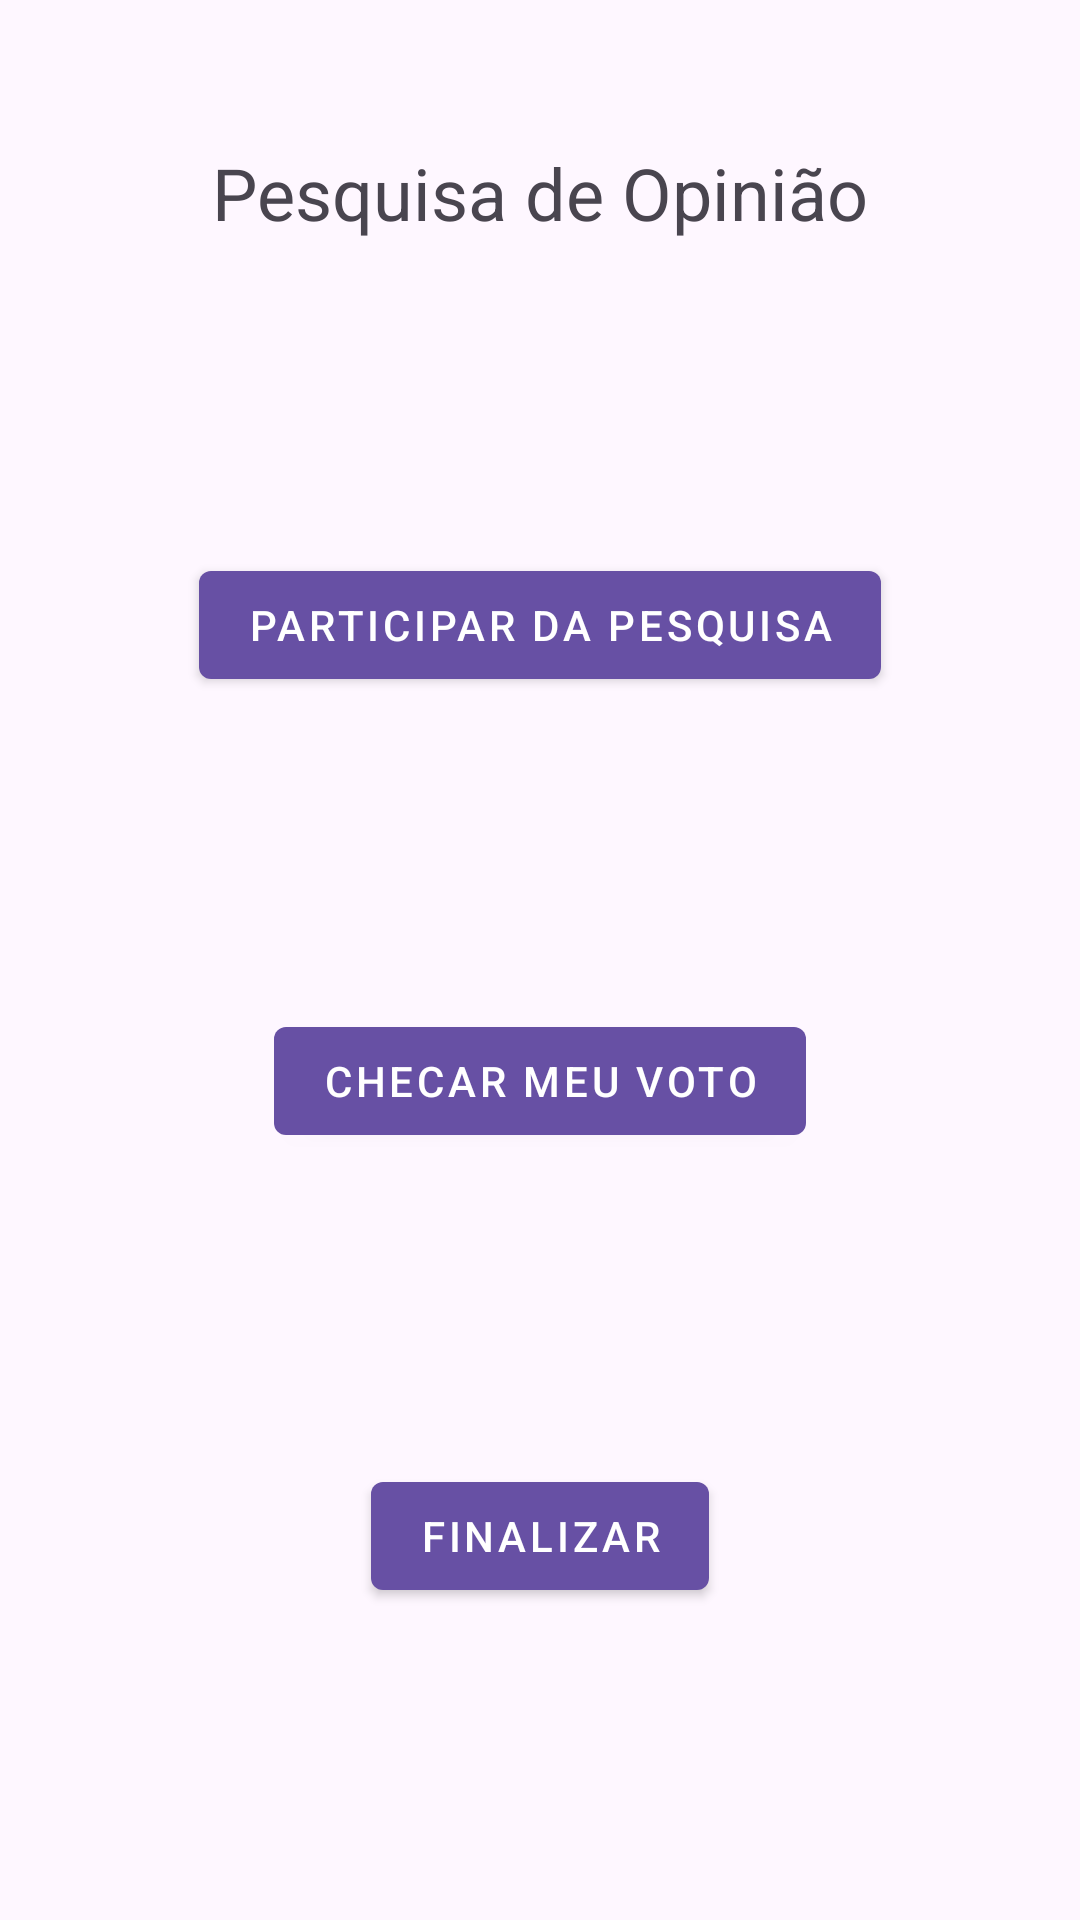

Reconstruct the res/layout file that produces this screen, plus the resources it refers to.
<!-- AndroidManifest.xml: application theme Theme.PesquisaOpinião -->
<!-- res/layout/activity_main.xml -->
<?xml version="1.0" encoding="utf-8"?>
<androidx.constraintlayout.widget.ConstraintLayout xmlns:android="http://schemas.android.com/apk/res/android"
    xmlns:app="http://schemas.android.com/apk/res-auto"
    xmlns:tools="http://schemas.android.com/tools"
    android:id="@+id/main"
    android:layout_width="match_parent"
    android:layout_height="match_parent"
    tools:context=".ui.main.MainActivity">

    <TextView
        android:id="@+id/text_title"
        android:layout_width="wrap_content"
        android:layout_height="wrap_content"
        android:layout_marginTop="48dp"
        android:text="@string/titulo"
        android:textSize="24sp"
        app:layout_constraintEnd_toEndOf="parent"
        app:layout_constraintStart_toStartOf="parent"
        app:layout_constraintTop_toTopOf="parent" />

    <com.google.android.material.button.MaterialButton
        android:id="@+id/button_participar"
        style="@style/Widget.MaterialComponents.Button"
        android:layout_width="wrap_content"
        android:layout_height="wrap_content"
        android:text="@string/participate"
        app:layout_constraintBottom_toTopOf="@id/button_checar"
        app:layout_constraintEnd_toEndOf="parent"
        app:layout_constraintStart_toStartOf="parent"
        app:layout_constraintTop_toBottomOf="@id/text_title" />

    <com.google.android.material.button.MaterialButton
        android:id="@+id/button_checar"
        style="@style/Widget.MaterialComponents.Button"
        android:layout_width="wrap_content"
        android:layout_height="wrap_content"
        android:text="@string/check"
        app:layout_constraintBottom_toTopOf="@id/button_finalizar"
        app:layout_constraintEnd_toEndOf="parent"
        app:layout_constraintStart_toStartOf="parent"
        app:layout_constraintTop_toBottomOf="@id/button_participar" />

    <com.google.android.material.button.MaterialButton
        android:id="@+id/button_finalizar"
        style="@style/Widget.MaterialComponents.Button"
        android:layout_width="wrap_content"
        android:layout_height="wrap_content"
        android:text="@string/finish"
        app:layout_constraintBottom_toBottomOf="parent"
        app:layout_constraintEnd_toEndOf="parent"
        app:layout_constraintStart_toStartOf="parent"
        app:layout_constraintTop_toBottomOf="@id/button_checar" />

</androidx.constraintlayout.widget.ConstraintLayout>
<!-- resources referenced by this layout -->
<resources>
  <string name="check">Checar meu Voto</string>
  <string name="finish">Finalizar</string>
  <string name="participate">Participar da Pesquisa</string>
  <string name="titulo">Pesquisa de Opinião</string>
  <style name="Theme.PesquisaOpinião" parent="Base.Theme.PesquisaOpinião" />
  <style name="Base.Theme.PesquisaOpinião" parent="Theme.Material3.DayNight.NoActionBar">
          
          
      </style>
</resources>
